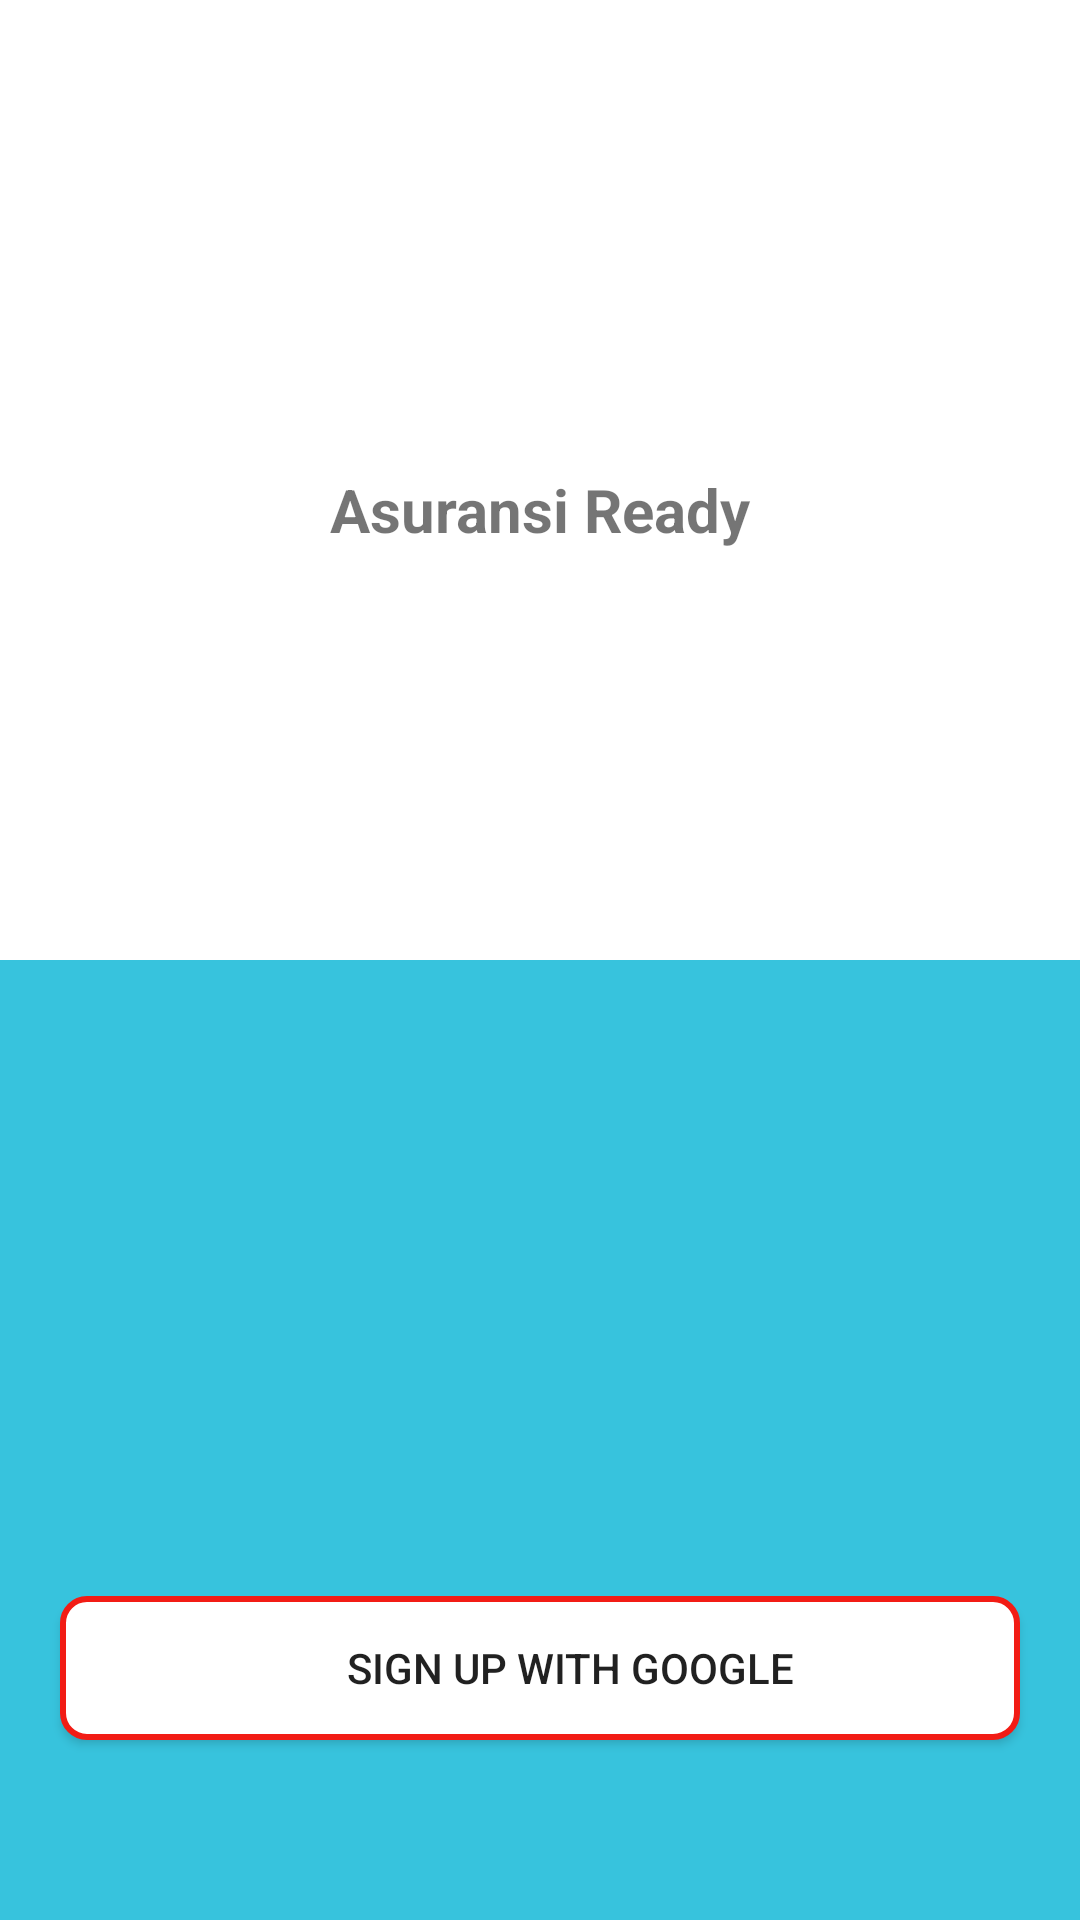

Reconstruct the res/layout file that produces this screen, plus the resources it refers to.
<!-- AndroidManifest.xml: application theme AppTheme -->
<!-- res/layout/activity_login.xml -->
<?xml version="1.0" encoding="utf-8"?>
<RelativeLayout xmlns:android="http://schemas.android.com/apk/res/android"
    xmlns:app="http://schemas.android.com/apk/res-auto"
    xmlns:tools="http://schemas.android.com/tools"
    android:layout_width="match_parent"
    android:layout_height="match_parent"
    tools:context=".Login">

    <LinearLayout
        android:weightSum="2"
        android:orientation="vertical"
        android:layout_width="match_parent"
        android:layout_height="match_parent">
        <LinearLayout
            android:layout_weight="1"
            android:background="#FFF"
            android:gravity="center"
            android:layout_gravity="center"
            android:orientation="vertical"
            android:layout_width="match_parent"
            android:layout_height="match_parent">
            <ImageView
                android:layout_gravity="center"
                android:id="@+id/startlogo"
                android:src="@drawable/logo"
                android:layout_width="match_parent"
                android:layout_height="wrap_content" />
            <TextView
                android:textSize="20dp"
                android:textStyle="bold"
                android:paddingTop="20dp"
                android:gravity="center"
                android:layout_gravity="center"
                android:text="Asuransi Ready"
                android:layout_width="match_parent"
                android:layout_height="wrap_content" />
        </LinearLayout>
        <LinearLayout
            android:background="@color/colorAccent"
            android:layout_weight="1"
            android:layout_width="match_parent"
            android:layout_height="match_parent">
            <Button
                android:id="@+id/btnLogin"
                android:gravity="center"
                android:layout_gravity="bottom"
                android:background="@drawable/button_google"
                android:text="Sign Up With Google"
                android:paddingLeft="20dp"
                android:drawableLeft="@drawable/search"
                android:layout_margin="20dp"
                android:layout_width="match_parent"
                android:layout_height="wrap_content" />
        </LinearLayout>
    </LinearLayout>


</RelativeLayout>
<!-- resources referenced by this layout -->
<resources>
  <color name="colorAccent">#37C3DD</color>
  <!-- drawable button_google (drawable) -->
  <?xml version="1.0" encoding="utf-8"?>
  <shape xmlns:android="http://schemas.android.com/apk/res/android">
  
      <solid
          android:color="#fff"/>
  
      <corners
          android:topLeftRadius="8dp"
          android:topRightRadius="8dp"
          android:bottomRightRadius="8dp"
          android:bottomLeftRadius="8dp"/>
  
      <stroke
          android:width="2dp"
          android:color="#f21c15"/>
  
  </shape>
  <style name="AppTheme" parent="Theme.AppCompat.Light.NoActionBar">
          
          <item name="colorPrimary">@color/colorPrimary</item>
          <item name="colorPrimaryDark">@color/colorPrimaryDark</item>
          <item name="colorAccent">@color/colorAccent</item>
      </style>
  <color name="colorPrimary">#3F51B5</color>
  <color name="colorPrimaryDark">#29e7ea</color>
</resources>
